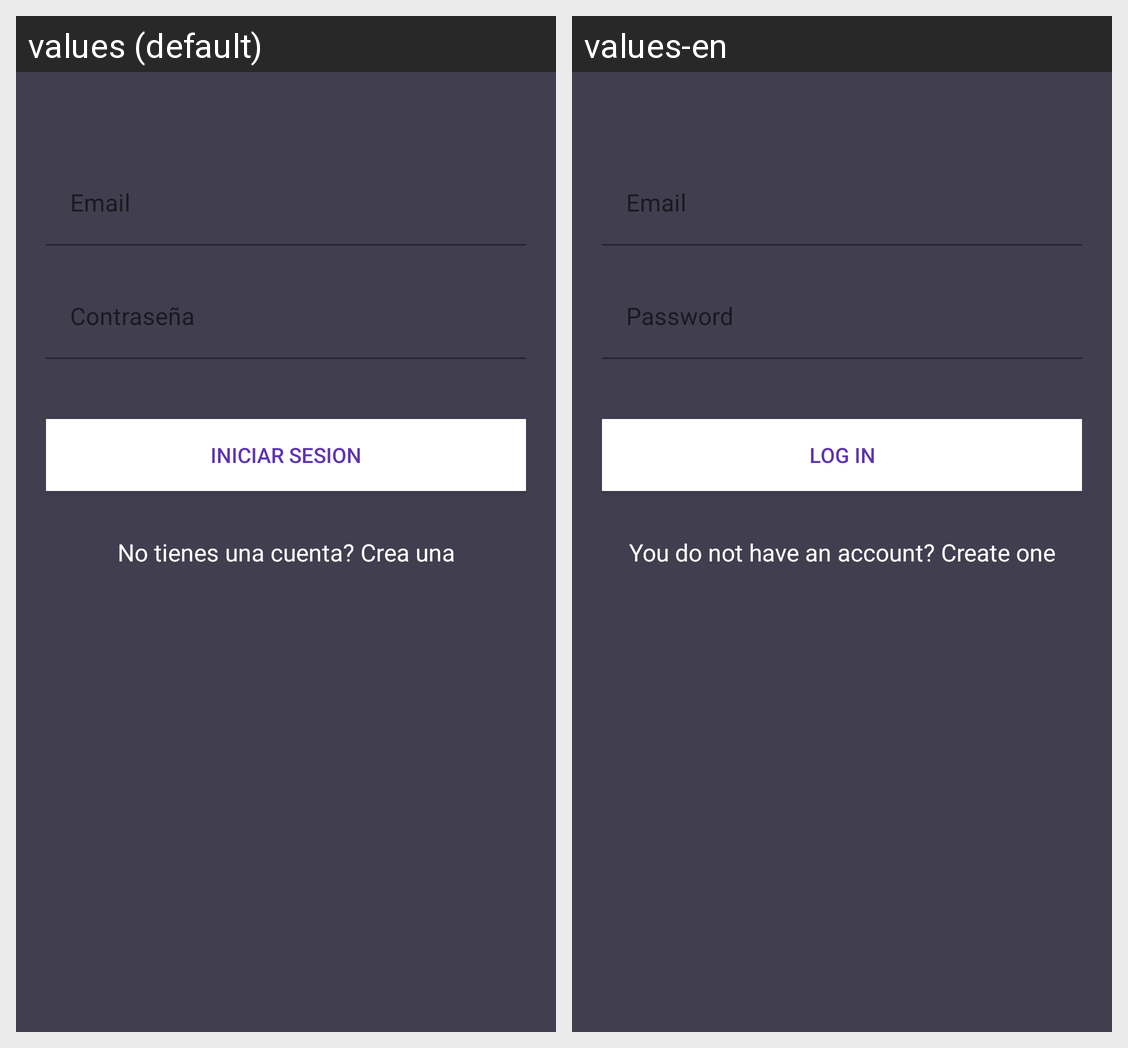

Translations of the strings shown on this Android screen, per locale in the grid:
Android screen res/layout/activity_login.xml rendered under 2 locales, left to right: values (default), values-en. Device: Nexus 5 (rendered at 1080×1920; each locale shown at half size, 540×960, under a caption strip naming it); theme Theme.LoginSqlite.
Strings drawn on this screen, with the default value and each locale's value (text and hints the layout hard-codes, and strings that could not be matched under every locale, appear in the picture but are not listed):

hint_email
  values: Email
  values-en: Email

hint_password
  values: Contraseña
  values-en: Password

text_login
  values: Iniciar sesion
  values-en: Log in

text_not_member
  values: No tienes una cuenta? Crea una
  values-en: You do not have an account? Create one
